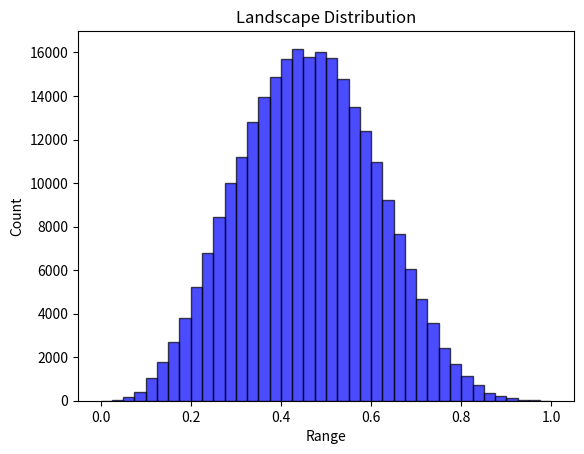

The script that saved this image:
# -*- coding: utf-8 -*-
# @Time     : 12/14/2021 19:59
# [redacted]
# @FileName: Agent.py
# @Software  : PyCharm
# Observing PEP 8 coding style
from collections import defaultdict
from itertools import product
import numpy as np


class Landscape:
    def __init__(self, N=None, K=None, state_num=4, norm="MaxMin"):
        """
        :param N: problem dimension
        :param K: complexity degree
        :param state_num: state number for each dimension
        :param norm: normalization manner
        """
        self.N = N
        self.K = K
        self.state_num = state_num
        self.IM, self.dependency_map = np.eye(self.N), [[]]*self.N  # [[]] & {int:[]}
        self.FC = None
        self.seed_state_list = []
        self.cache = {}  # state string to overall fitness: state_num ^ N: [1]
        self.max_normalizer = 1
        self.min_normalizer = 0
        self.norm = norm
        self.fitness_to_rank_dict = None  # using the rank information to measure the potential performance of GST
        self.initialize()  # Initialization and Normalization

    def create_IM(self):
        self.K = self.K
        if self.K == 0:
            self.IM = np.eye(self.N)
        elif self.K >= (self.N - 1):
            self.K = self.N - 1
            self.IM = np.ones((self.N, self.N))
        else:
            # each row has a fixed number of dependency (i.e., K)
            for i in range(self.N):
                probs = [1 / (self.N - 1)] * i + [0] + [1 / (self.N - 1)] * (self.N - 1 - i)
                ids = np.random.choice(self.N, self.K, p=probs, replace=False)
                for index in ids:
                    self.IM[i][index] = 1
        for i in range(self.N):
            temp = []
            for j in range(self.N):
                if (i != j) & (self.IM[i][j] == 1):
                    temp.append(j)
            self.dependency_map[i] = temp

    def create_fitness_configuration(self):
        FC = defaultdict(dict)
        for row in range(self.N):
            k = int(sum(self.IM[row]))  # typically k = K+1
            for column in range(pow(self.state_num, k)):
                FC[row][column] = np.random.uniform(0, 1)
        self.FC = FC

    def create_skewed_fitness_configuration(self):
        skewed_seed_num = 40
        seed_list = []
        for _ in range(skewed_seed_num):
            seed_state = np.random.choice(range(self.state_num), self.N).tolist()
            seed_state = [str(i) for i in seed_state]
            seed_list.append(seed_state)
        self.seed_state_list = seed_list
        FC = defaultdict(dict)
        for row in range(self.N):
            k = int(sum(self.IM[row]))  # typically k = K+1
            for column in range(pow(self.state_num, k)):
                FC[row][column] = np.random.uniform(0, 0.4)

        for seed_state in seed_list:
            for row in range(self.N):
                dependency = self.dependency_map[row]
                bin_index = "".join([seed_state[j] for j in dependency])
                bin_index = seed_state[row] + bin_index
                index = int(bin_index, self.state_num)
                FC[row][index] = np.random.uniform(0.6, 1)
        self.FC = FC

    def calculate_fitness(self, state):
        result = []
        for i in range(self.N):
            dependency = self.dependency_map[i]
            bin_index = "".join([str(state[j]) for j in dependency])
            bin_index = str(state[i]) + bin_index
            index = int(bin_index, self.state_num)
            result.append(self.FC[i][index])
        return sum(result) / len(result)

    def store_cache(self):
        all_states = [state for state in product(range(self.state_num), repeat=self.N)]
        for state in all_states:
            bits = "".join([str(i) for i in state])
            self.cache[bits] = self.calculate_fitness(state)

    def initialize(self):
        self.create_IM()
        # self.create_fitness_configuration()
        self.create_skewed_fitness_configuration()
        self.store_cache()
        self.max_normalizer = max(self.cache.values())
        self.min_normalizer = min(self.cache.values())
        # normalization
        if self.norm == "MaxMin":
            for k in self.cache.keys():
                self.cache[k] = (self.cache[k] - self.min_normalizer) / (self.max_normalizer - self.min_normalizer)
        elif self.norm == "Max":
            for k in self.cache.keys():
                self.cache[k] = self.cache[k] / self.max_normalizer

    def query_fitness(self, state):
        return self.cache["".join(state)]

    def query_cog_fitness(self, cog_state=None):
        alternatives = self.cog_state_alternatives(cog_state=cog_state)
        fitness_pool = [self.query_fitness(each) for each in alternatives]
        ave_fitness = sum(fitness_pool) / len(alternatives)
        return ave_fitness

    def query_partial_fitness(self, cog_state=None, expertise_domain=None):
        partial_fitness_list = []
        alternatives = self.cog_state_alternatives(cog_state=cog_state)
        for state in alternatives:
            partial_FC_across_bits = []
            for index in range(len(state)):
                if index not in expertise_domain:
                    continue
                dependency = self.dependency_map[index]
                bit_index = "".join([str(state[j]) for j in dependency])
                bit_index = str(state[index]) + bit_index
                FC_index = int(bit_index, self.state_num)
                partial_FC_across_bits.append(self.FC[index][FC_index])
            partial_fitness_state = sum(partial_FC_across_bits) / len(partial_FC_across_bits)
            partial_fitness_list.append(partial_fitness_state)
        return sum(partial_fitness_list) / len(partial_fitness_list)

    @staticmethod
    def cog_state_alternatives(cog_state=None):
        alternative_pool = []
        for bit in cog_state:
            if bit in ["0", "1", "2", "3"]:
                alternative_pool.append(bit)
            elif bit == "A":
                alternative_pool.append(["0", "1"])
            elif bit == "B":
                alternative_pool.append(["2", "3"])
            elif bit == "*":
                alternative_pool.append(["0", "1", "2", "3"])
            else:
                raise ValueError("Unsupported bit value: ", bit)
        return [i for i in product(*alternative_pool)]

    def describe(self):
        print("LandScape shape of N={0}, K={1}".format(self.N, self.K))
        print("Influential Matrix: \n", self.IM)
        print("Influential Dependency Map: ", self.dependency_map)
        print("Cache Samples:")
        for key, value in self.cache.items():
            print(key, value)
            break
        print("Skewed Seed: ", self.seed_state_list)
        for seed_state in self.seed_state_list:
            print(self.query_fitness(state=seed_state))


if __name__ == '__main__':
    # Test Example
    N = 9
    K = 2
    state_num = 4
    np.random.seed(1000)
    landscape = Landscape(N=N, K=K, state_num=state_num)
    # print(landscape.FC[0])
    # cog_state = ['A', 'A', 'A', 'A', 'A', 'A']
    # cog_state = ["0", "0", "0", "0", "0", "0"]
    # print(landscape.cog_state_alternatives(cog_state=cog_state))
    # state_1_0 = ['2', '2', '2', '1', '1', '2', '1', '3', '0']
    # state_1_1 = ['2', '2', '2', '1', '1', '2', '1', '3', '1']
    # state_1_2 = ['2', '2', '2', '1', '1', '2', '1', '3', '2']
    # state_1_3 = ['2', '2', '2', '1', '1', '2', '1', '3', '3']
    # state_2 = ['B', 'B', 'B', 'A', 'A', 'B', 'A', 'B', 'A']
    # state_3 = ['2', '2', '2', '1', '1', '2', '1', '3', '*']
    # partial_fitness_1_0 = landscape.query_partial_fitness(cog_state=state_1_0, expertise_domain=range(0, 9))
    # partial_fitness_1_1 = landscape.query_partial_fitness(cog_state=state_1_1, expertise_domain=range(0, 9))
    # partial_fitness_1_2 = landscape.query_partial_fitness(cog_state=state_1_2, expertise_domain=range(0, 9))
    # partial_fitness_1_3 = landscape.query_partial_fitness(cog_state=state_1_3, expertise_domain=range(0, 9))
    # partial_fitness_2 = landscape.query_partial_fitness(cog_state=state_2, expertise_domain=range(0, 9))
    # partial_fitness_3 = landscape.query_partial_fitness(cog_state=state_3, expertise_domain=range(0, 9))
    # print("Fine One {0} should NOT be equal to Coarse One {1}".format(partial_fitness_1_0, partial_fitness_2))
    # print("Fine One {0} should NOT be equal to Coarse One {1}".format(partial_fitness_1_1, partial_fitness_2))
    # print("Fine One {0} should NOT be equal to Coarse One {1}".format(partial_fitness_1_2, partial_fitness_2))
    # print("Fine One {0} should NOT be equal to Coarse One {1}".format(partial_fitness_1_3, partial_fitness_2))
    # fine_state_fitness = [partial_fitness_1_0, partial_fitness_1_1, partial_fitness_1_2, partial_fitness_1_3]
    # print("Fine One {0} should be equal to Average of Coarse Ones {1}".format(partial_fitness_3, sum(fine_state_fitness) / len(fine_state_fitness)))
    landscape.describe()

    import matplotlib.pyplot as plt
    data = landscape.cache.values()
    plt.hist(data, bins=40, facecolor="blue", edgecolor="black", alpha=0.7)
    plt.title("Landscape Distribution")
    plt.xlabel("Range")
    plt.ylabel("Count")
    plt.show()

